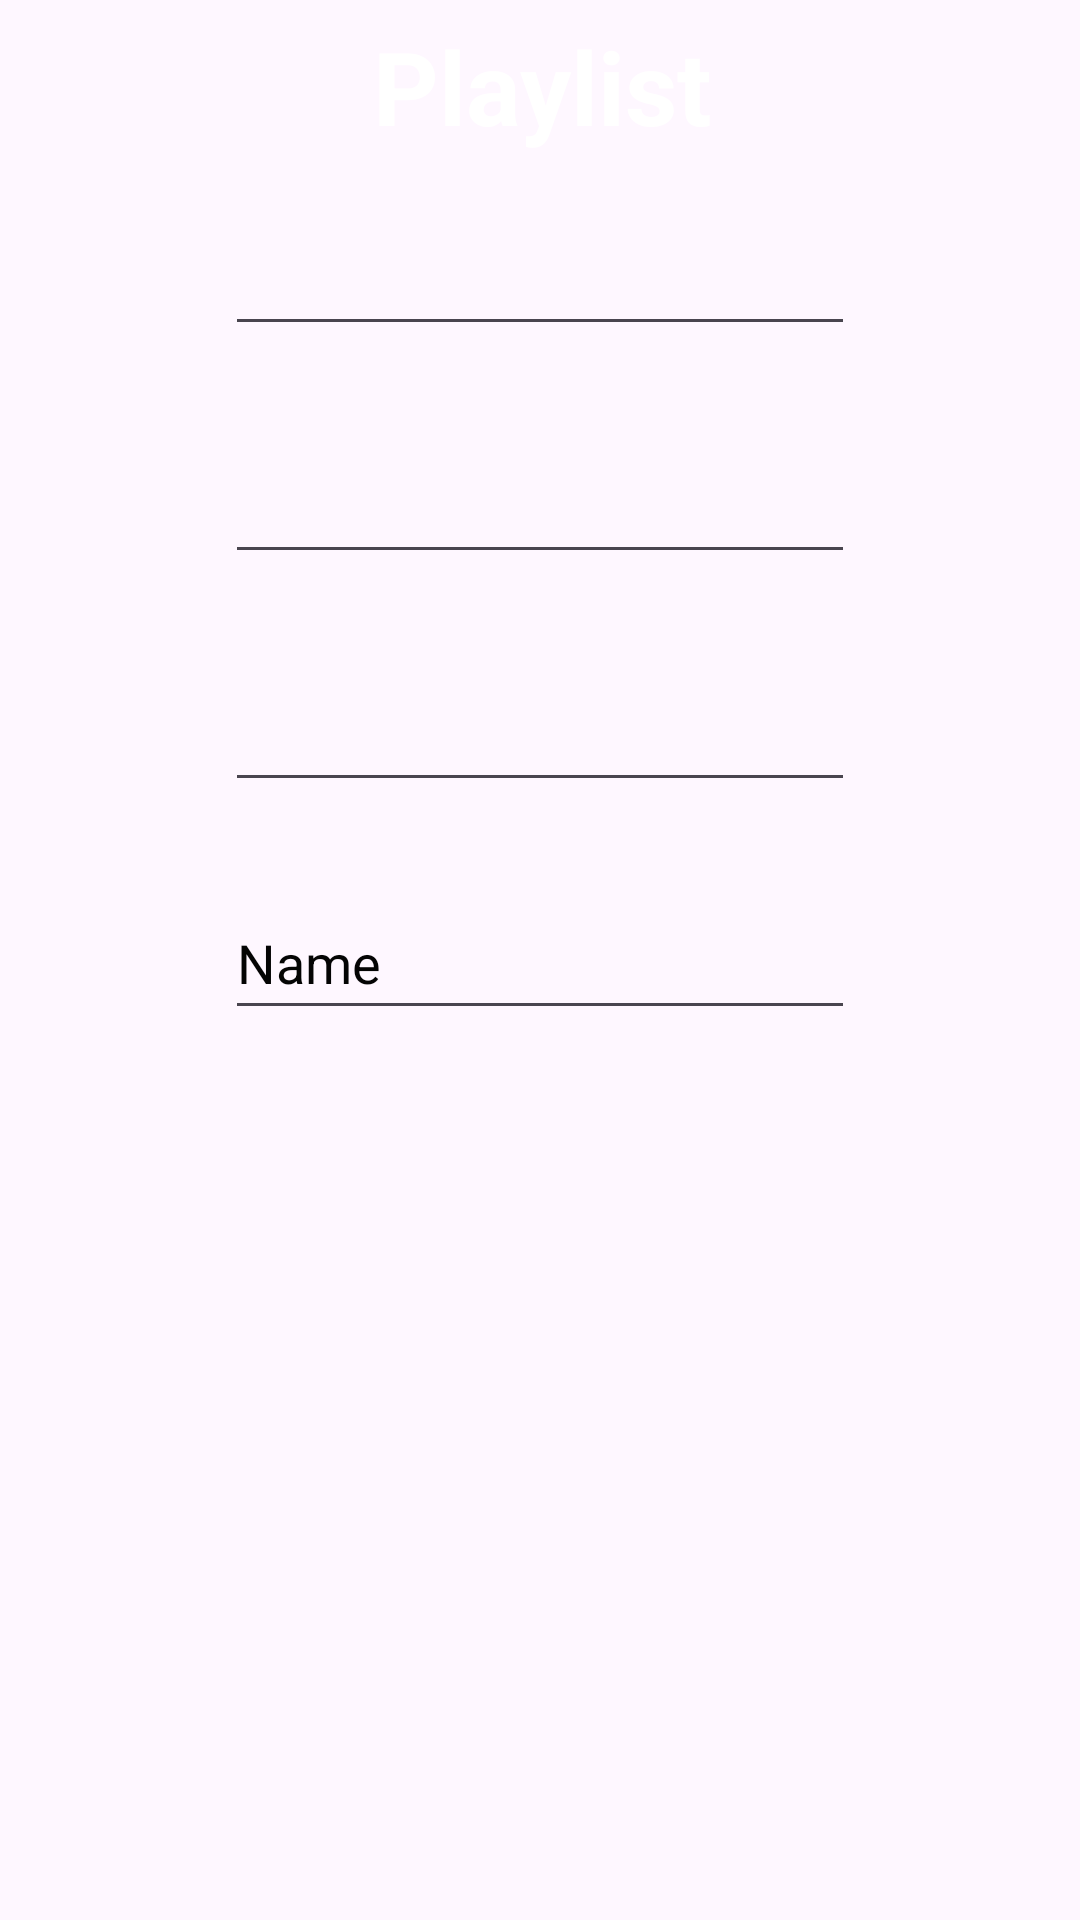

Android layout source for this screen:
<!-- AndroidManifest.xml: application theme Theme.ActivityMusicPlaylist -->
<!-- res/layout/activity_playlist.xml -->
<?xml version="1.0" encoding="utf-8"?>
<androidx.constraintlayout.widget.ConstraintLayout xmlns:android="http://schemas.android.com/apk/res/android"
    xmlns:app="http://schemas.android.com/apk/res-auto"
    xmlns:tools="http://schemas.android.com/tools"
    android:id="@+id/main"
    android:layout_width="match_parent"
    android:layout_height="match_parent"
    tools:context=".ActivityPlaylist"
    tools:ignore="DuplicateIds">

    <androidx.constraintlayout.widget.ConstraintLayout
        android:id="@+id/main"
        android:layout_width="match_parent"
        android:layout_height="match_parent"
        tools:context=".MainActivity">

        <androidx.constraintlayout.widget.ConstraintLayout
            android:layout_width="409dp"
            android:layout_height="729dp"
            android:layout_marginStart="1dp"
            android:layout_marginTop="1dp"
            android:layout_marginEnd="1dp"
            android:layout_marginBottom="1dp"
            app:layout_constraintBottom_toBottomOf="parent"
            app:layout_constraintEnd_toEndOf="parent"
            app:layout_constraintStart_toStartOf="parent"
            app:layout_constraintTop_toTopOf="parent">

            <ImageView
                android:id="@+id/Image"
                android:layout_width="wrap_content"
                android:layout_height="wrap_content"
                app:layout_constraintBottom_toBottomOf="parent"
                app:layout_constraintEnd_toEndOf="parent"
                app:layout_constraintHorizontal_bias="0.0"
                app:layout_constraintStart_toStartOf="parent"
                app:layout_constraintTop_toTopOf="parent"
                app:layout_constraintVertical_bias="0.0"
                app:srcCompat="@drawable/aesthetic_music_of_rm_playlist_mono_1re404aiz0n7cmbz" />

            <TextView
                android:id="@+id/Playlist"
                android:layout_width="wrap_content"
                android:layout_height="wrap_content"
                android:layout_marginTop="50dp"
                android:text="Playlist"
                android:textAlignment="center"
                android:textColor="#F7FFFFFF"
                android:textSize="34sp"
                android:textStyle="bold"
                app:layout_constraintEnd_toEndOf="parent"
                app:layout_constraintStart_toStartOf="parent"
                app:layout_constraintTop_toTopOf="@+id/Image" />

            <EditText
                android:id="@+id/SongTitle"
                android:layout_width="wrap_content"
                android:layout_height="wrap_content"
                android:layout_marginTop="16dp"
                android:ems="10"
                android:inputType="text"
                android:minHeight="48dp"
                android:textColor="#FFFFFF"
                app:layout_constraintEnd_toEndOf="parent"
                app:layout_constraintHorizontal_bias="0.497"
                app:layout_constraintStart_toStartOf="parent"
                app:layout_constraintTop_toBottomOf="@+id/Playlist"
                tools:ignore="SpeakableTextPresentCheck" />

            <EditText
                android:id="@+id/ArtistName"
                android:layout_width="wrap_content"
                android:layout_height="wrap_content"
                android:layout_marginTop="28dp"
                android:ems="10"
                android:inputType="text"
                android:minHeight="48dp"
                android:textColor="#FFFFFF"
                app:layout_constraintEnd_toEndOf="parent"
                app:layout_constraintHorizontal_bias="0.497"
                app:layout_constraintStart_toStartOf="parent"
                app:layout_constraintTop_toBottomOf="@+id/SongTitle"
                tools:ignore="SpeakableTextPresentCheck" />

            <EditText
                android:id="@+id/SongRating"
                android:layout_width="wrap_content"
                android:layout_height="wrap_content"
                android:layout_marginTop="28dp"
                android:ems="10"
                android:inputType="text"
                android:minHeight="48dp"
                android:textColor="#040404"
                app:layout_constraintEnd_toEndOf="parent"
                app:layout_constraintHorizontal_bias="0.497"
                app:layout_constraintStart_toStartOf="parent"
                app:layout_constraintTop_toBottomOf="@+id/ArtistName"
                tools:ignore="SpeakableTextPresentCheck" />

            <EditText
                android:id="@+id/CommentText"
                android:layout_width="wrap_content"
                android:layout_height="wrap_content"
                android:layout_marginTop="28dp"
                android:ems="10"
                android:hint="comments"
                android:inputType="text"
                android:minHeight="48dp"
                android:text="Name"
                android:textColor="#040404"
                app:layout_constraintEnd_toEndOf="parent"
                app:layout_constraintHorizontal_bias="0.497"
                app:layout_constraintStart_toStartOf="parent"
                app:layout_constraintTop_toBottomOf="@+id/SongRating" />

            <Button
                android:id="@+id/cancelButton"
                android:layout_width="183dp"
                android:layout_height="48dp"
                android:layout_marginBottom="72dp"
                android:backgroundTint="#3F51B5"
                android:text="Cancel"
                app:layout_constraintBottom_toBottomOf="@+id/Image"
                app:layout_constraintEnd_toEndOf="parent"
                app:layout_constraintHorizontal_bias="0.498"
                app:layout_constraintStart_toStartOf="parent" />

            <Button
                android:id="@+id/saveButton"
                android:layout_width="178dp"
                android:layout_height="51dp"
                android:layout_marginBottom="16dp"
                android:backgroundTint="#3F51B5"
                android:text="Save"
                app:layout_constraintBottom_toBottomOf="@+id/Image"
                app:layout_constraintEnd_toEndOf="parent"
                app:layout_constraintHorizontal_bias="0.497"
                app:layout_constraintStart_toStartOf="parent" />

        </androidx.constraintlayout.widget.ConstraintLayout>
    </androidx.constraintlayout.widget.ConstraintLayout>
</androidx.constraintlayout.widget.ConstraintLayout>
<!-- resources referenced by this layout -->
<resources>
  <style name="Theme.ActivityMusicPlaylist" parent="Base.Theme.ActivityMusicPlaylist" />
  <style name="Base.Theme.ActivityMusicPlaylist" parent="Theme.Material3.DayNight.NoActionBar">
          
          
      </style>
</resources>
